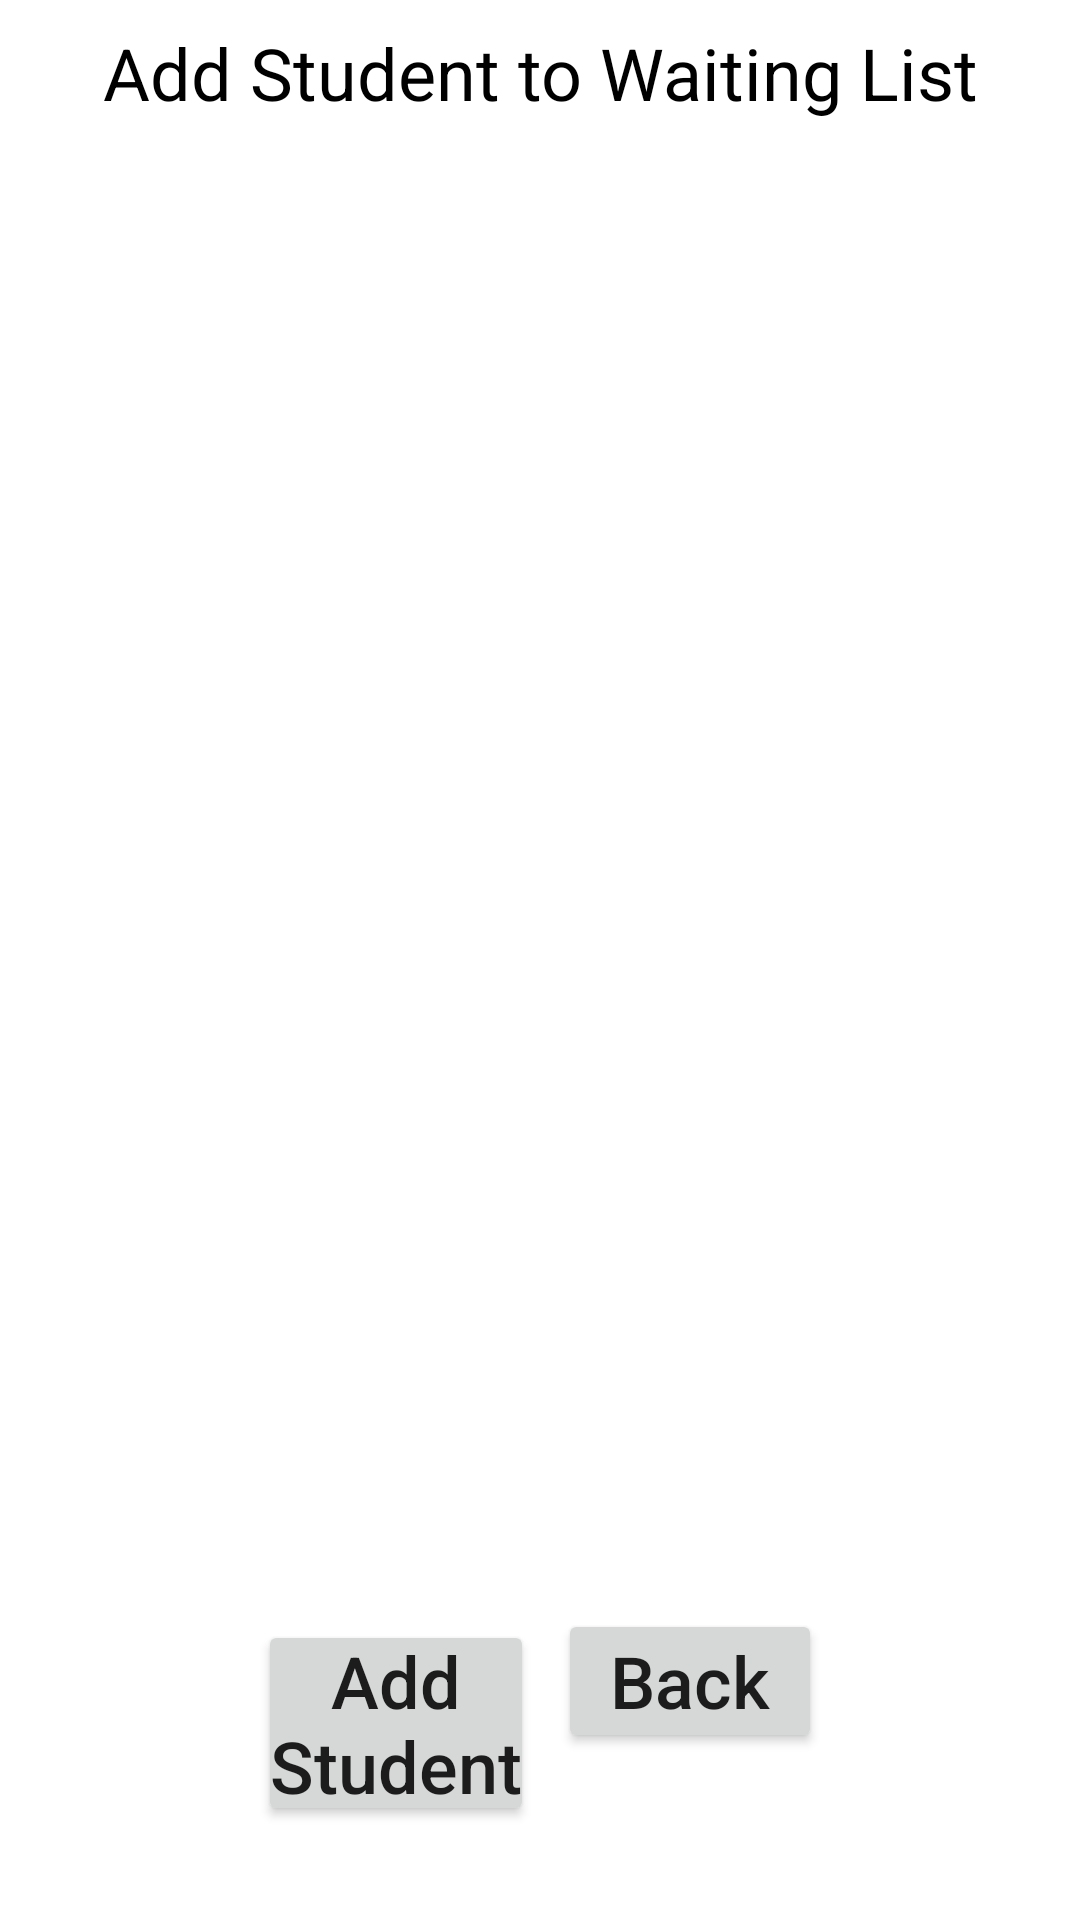

Reconstruct the res/layout file that produces this screen, plus the resources it refers to.
<!-- AndroidManifest.xml: application theme Theme.M5_WaitingList -->
<!-- res/layout/activity_add_student_to_wl.xml -->
<?xml version="1.0" encoding="utf-8"?>
<LinearLayout
    xmlns:android="http://schemas.android.com/apk/res/android"
    xmlns:tools="http://schemas.android.com/tools"
    android:layout_width="fill_parent"
    android:layout_height="fill_parent"
    android:orientation="vertical"
    android:gravity="center"
    tools:context=".addStudentToWL">

    <TextView
        android:id="@+id/tvStudents"
        android:layout_width="match_parent"
        android:layout_height="wrap_content"
        android:gravity="center"
        android:textSize="24sp"
        android:padding="4dp"
        android:layout_margin="4dp"
        android:textColor="@color/black"
        android:text="@string/addStudentsToWL" />

    <TextView
        android:id="@+id/tvCourseName"
        android:layout_width="match_parent"
        android:layout_height="wrap_content"
        android:gravity="center"
        android:textSize="28sp"
        android:padding="4dp"
        android:layout_margin="4dp"
        android:textColor="@color/black"
        android:text=""
        />

    <ListView
        android:id="@+id/student_list"
        android:layout_width="fill_parent"
        android:layout_height="0px"
        android:layout_weight="4"
        android:dividerHeight="1dp" />

    <LinearLayout
        android:layout_width="wrap_content"
        android:layout_height="0px"
        android:layout_weight="1"
        android:orientation="horizontal"
        >
        <Button
            android:id="@+id/buAddStudent"
            android:onClick="addStudentToWLonClick"
            android:layout_width="wrap_content"
            android:layout_height="wrap_content"
            android:layout_marginBottom="8sp"
            android:padding="4dp"
            android:layout_margin="4dp"
            android:text="@string/buAddStudent"
            android:textSize="24sp"
            >
        </Button>

        <Button
            android:id="@+id/buBack"
            android:onClick="back"
            android:layout_width="wrap_content"
            android:layout_height="wrap_content"
            android:layout_marginBottom="8sp"
            android:padding="4dp"
            android:layout_margin="4dp"
            android:text="@string/back"
            android:textSize="24sp"
            >
        </Button>
    </LinearLayout>

</LinearLayout>
<!-- resources referenced by this layout -->
<resources>
  <color name="black">#FF000000</color>
  <string name="addStudentsToWL">Add Student to Waiting List</string>
  <string name="back">Back</string>
  <string name="buAddStudent">Add\nStudent</string>
  <style name="Theme.M5_WaitingList" parent="Theme.MaterialComponents.DayNight.DarkActionBar">
          
          <item name="colorPrimary">@color/purple_500</item>
          <item name="colorPrimaryVariant">@color/purple_700</item>
          <item name="colorOnPrimary">@color/white</item>
          
          <item name="colorSecondary">@color/teal_200</item>
          <item name="colorSecondaryVariant">@color/teal_700</item>
          <item name="colorOnSecondary">@color/black</item>
          
          <item name="android:statusBarColor">?attr/colorPrimaryVariant</item>
          
          <item name="android:textAllCaps">false</item>
      </style>
  <color name="purple_500">#FF6200EE</color>
  <color name="purple_700">#FF3700B3</color>
  <color name="white">#FFFFFFFF</color>
  <color name="teal_200">#FF03DAC5</color>
  <color name="teal_700">#FF018786</color>
</resources>
